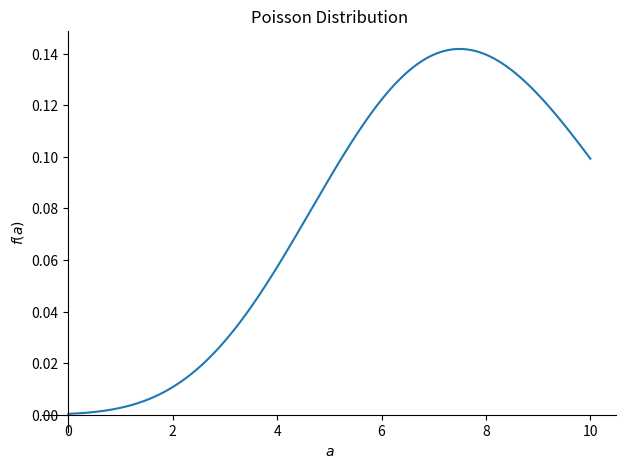
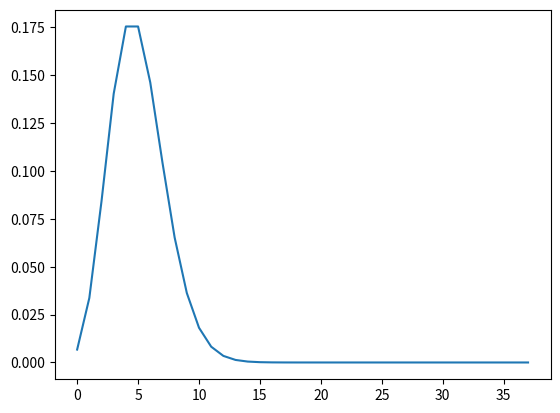

These figures' Python source, in order:
from sympy import Symbol,pprint
import sympy as sym
import sympy.plotting as syp
import matplotlib.pyplot as plt

a= Symbol('a')  #istenilen olasılık miktarı
lambdaa=Symbol('lambda') #bir zaman aralığı içinde bir olayın kaç kez tekrar ettiğinin ortalaması

part1 = ((lambdaa**a) * sym.exp(-lambdaa))
part2 = sym.factorial(a)

poisson_distribution =  part1 / part2 #fonksiyonun olasılığının hesaplanması
pprint(poisson_distribution) #fonksiyonun günlük kullanım şekline en yakın olarak yazılmış hali

syp.plot(poisson_distribution.subs({lambdaa:8}),(a,0,10),title="Poisson Distribution") #fonksiyonun grafiğinin çizildiği kısım
plt.show() #çizilen grafiğin gösterilmesi

x_value=[]
y_value=[]

for value in range(38):
    y = poisson_distribution.subs({lambdaa: 5, a: value}).evalf()
    y_value.append(y)
    x_value.append(value)

plt.plot(x_value,y_value)
plt.show()
